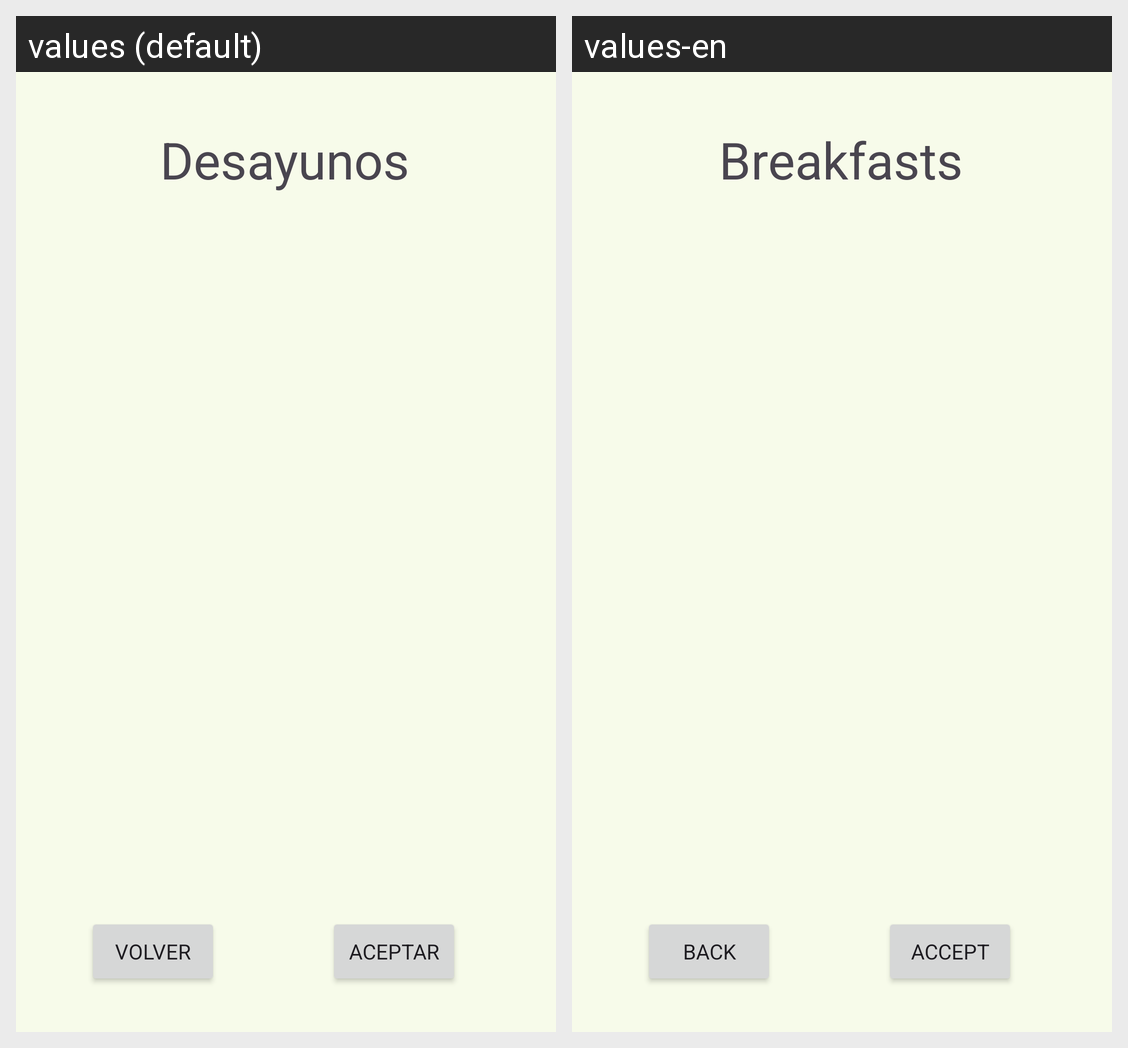

The Android screen above is rendered under two locales of the same app. Produce the string resources it draws, with the default and per-locale values.
Android screen res/layout/activity_desayunos.xml rendered under 2 locales, left to right: values (default), values-en. Device: Nexus 5 (rendered at 1080×1920; each locale shown at half size, 540×960, under a caption strip naming it); theme Theme.FoodGame.
Strings drawn on this screen, with the default value and each locale's value (text and hints the layout hard-codes, and strings that could not be matched under every locale, appear in the picture but are not listed):

btVolver
  values: Volver
  values-en: Back

btDesayunos
  values: Desayunos
  values-en: Breakfasts

btAceptar
  values: Aceptar
  values-en: Accept
